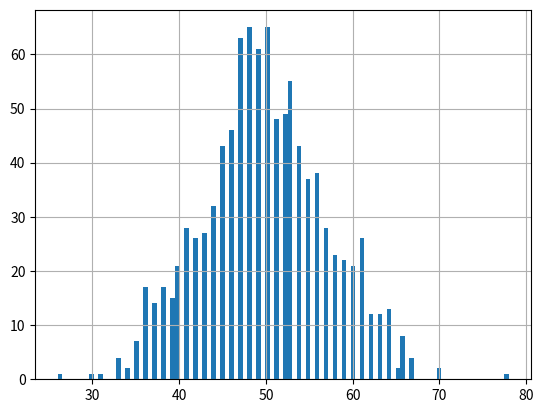

The script that saved this image:
import numpy as np
import matplotlib.pyplot as plt

data = np.random.poisson(lam=50, size=1000)
count, bins_edges, patches = plt.hist(data, bins=100)  # ヒストグラム
plt.grid()
plt.show()
